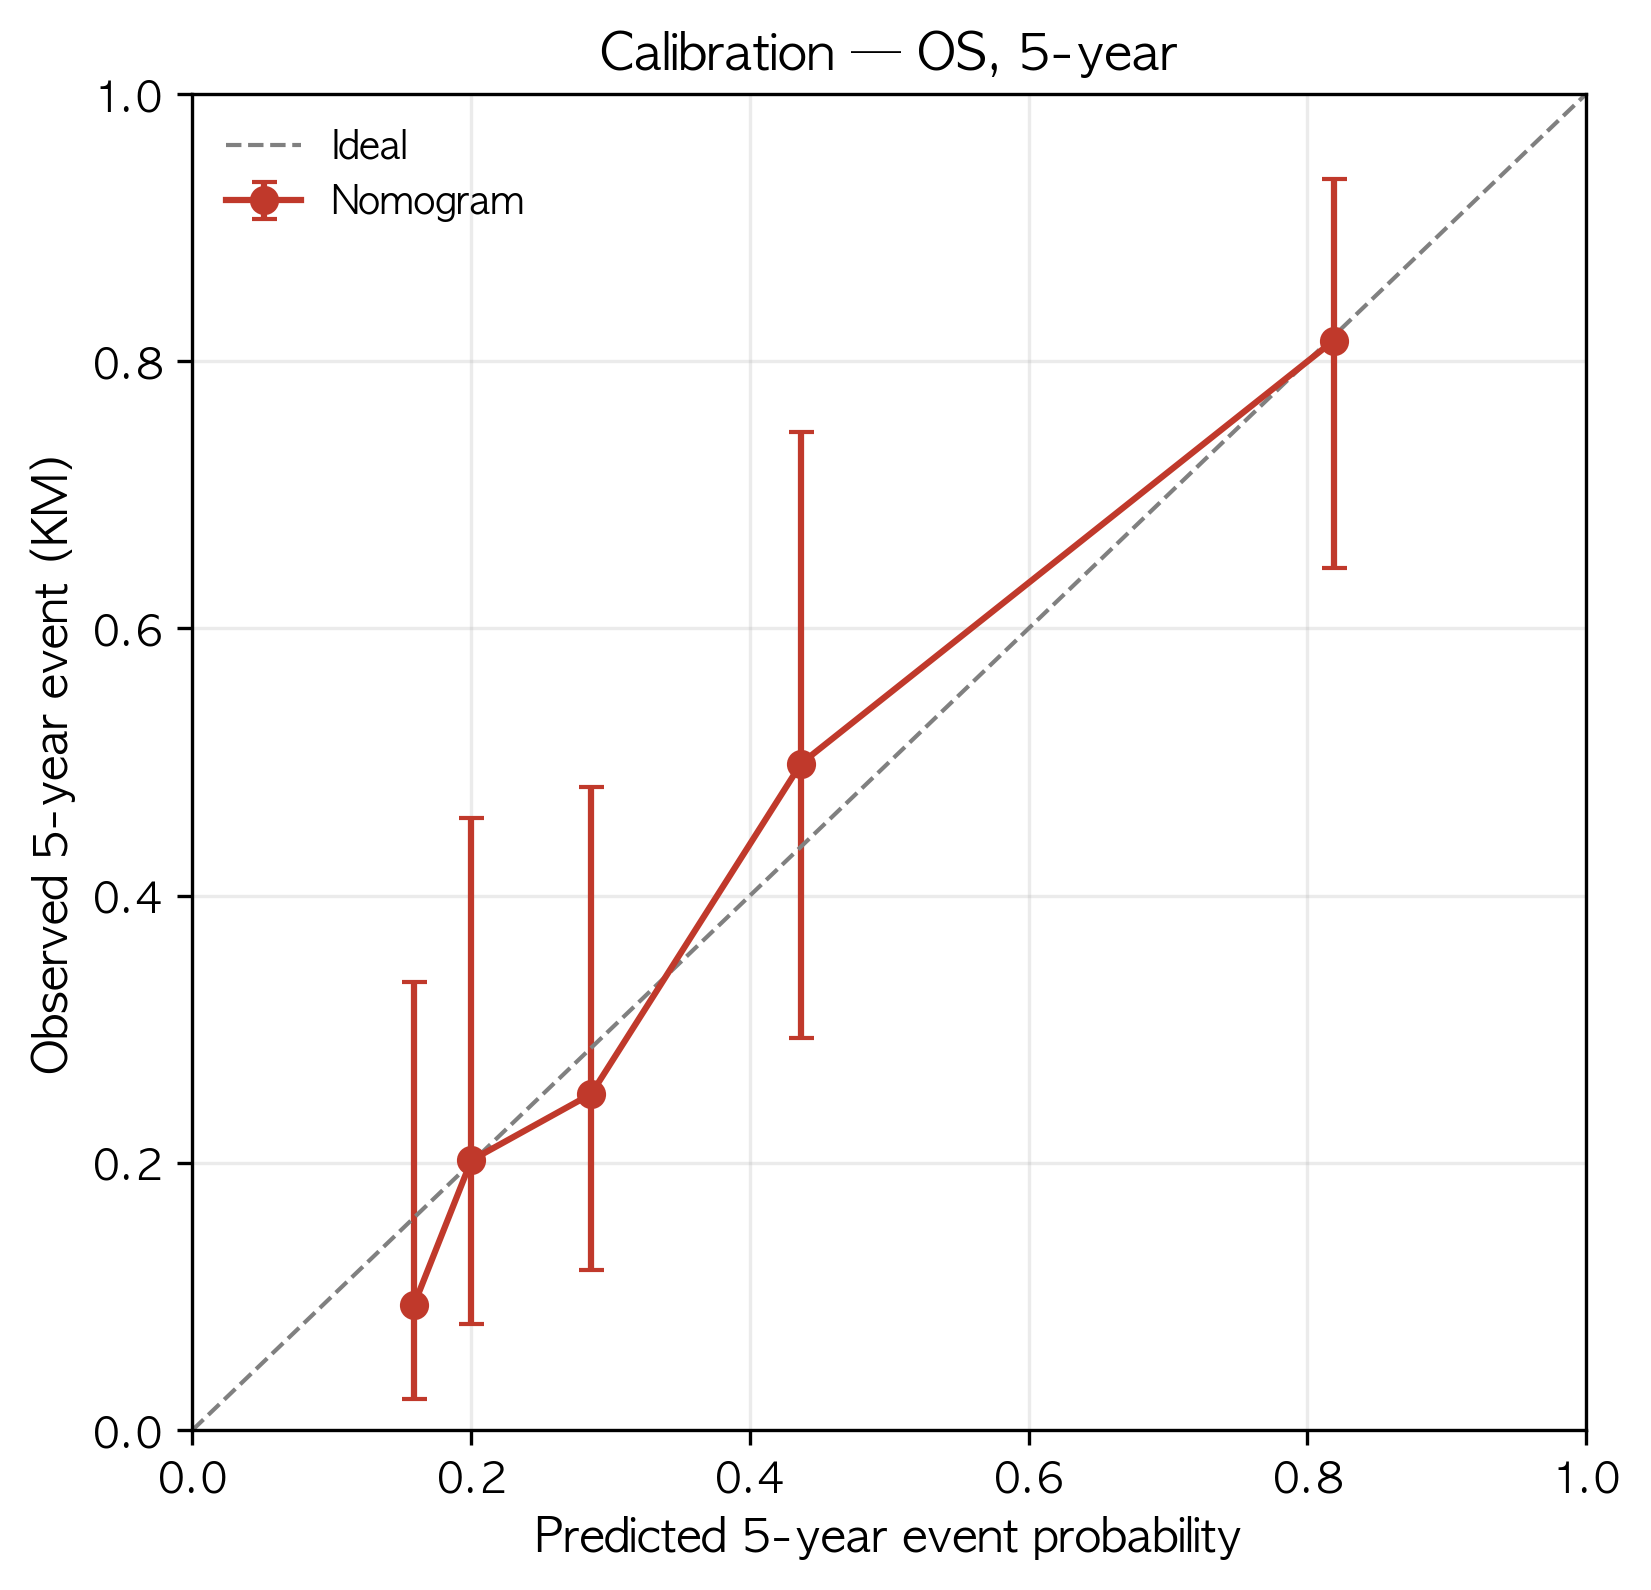

The file beside this chart, header and first rows:
pred, obs, lo, hi, n
0.159, 0.09368, 0.02342, 0.3352, 27
0.2002, 0.202, 0.07974, 0.4581, 27
0.2862, 0.2516, 0.1201, 0.4814, 27
0.4368, 0.4989, 0.2934, 0.7471, 26
0.8188, 0.8154, 0.6449, 0.9365, 26
